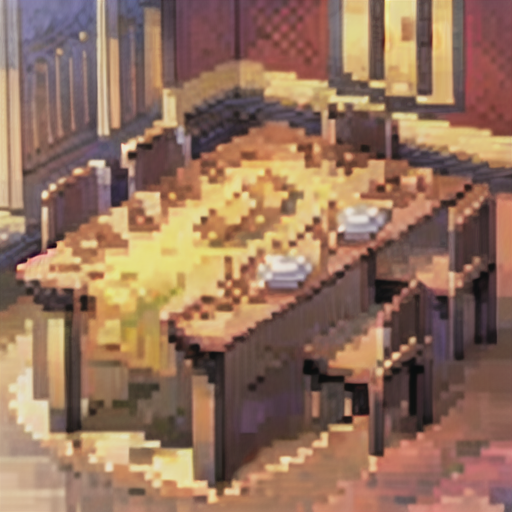
Generation parameters embedded in this image by AUTOMATIC1111 Stable Diffusion web UI or a fork of it (Forge, ...) (PNG 'parameters' text chunk):
basepixel , dinning hall, golden <lora:basepixel-20:1> 
Negative prompt: (low quality:1.3), (worst quality:1.3)
Steps: 30, Sampler: DPM++ 2M Karras, CFG scale: 7, Seed: 1463137032, Size: 512x512, Model hash: f773383dbc, Model: anything-v4.5-pruned-fp16